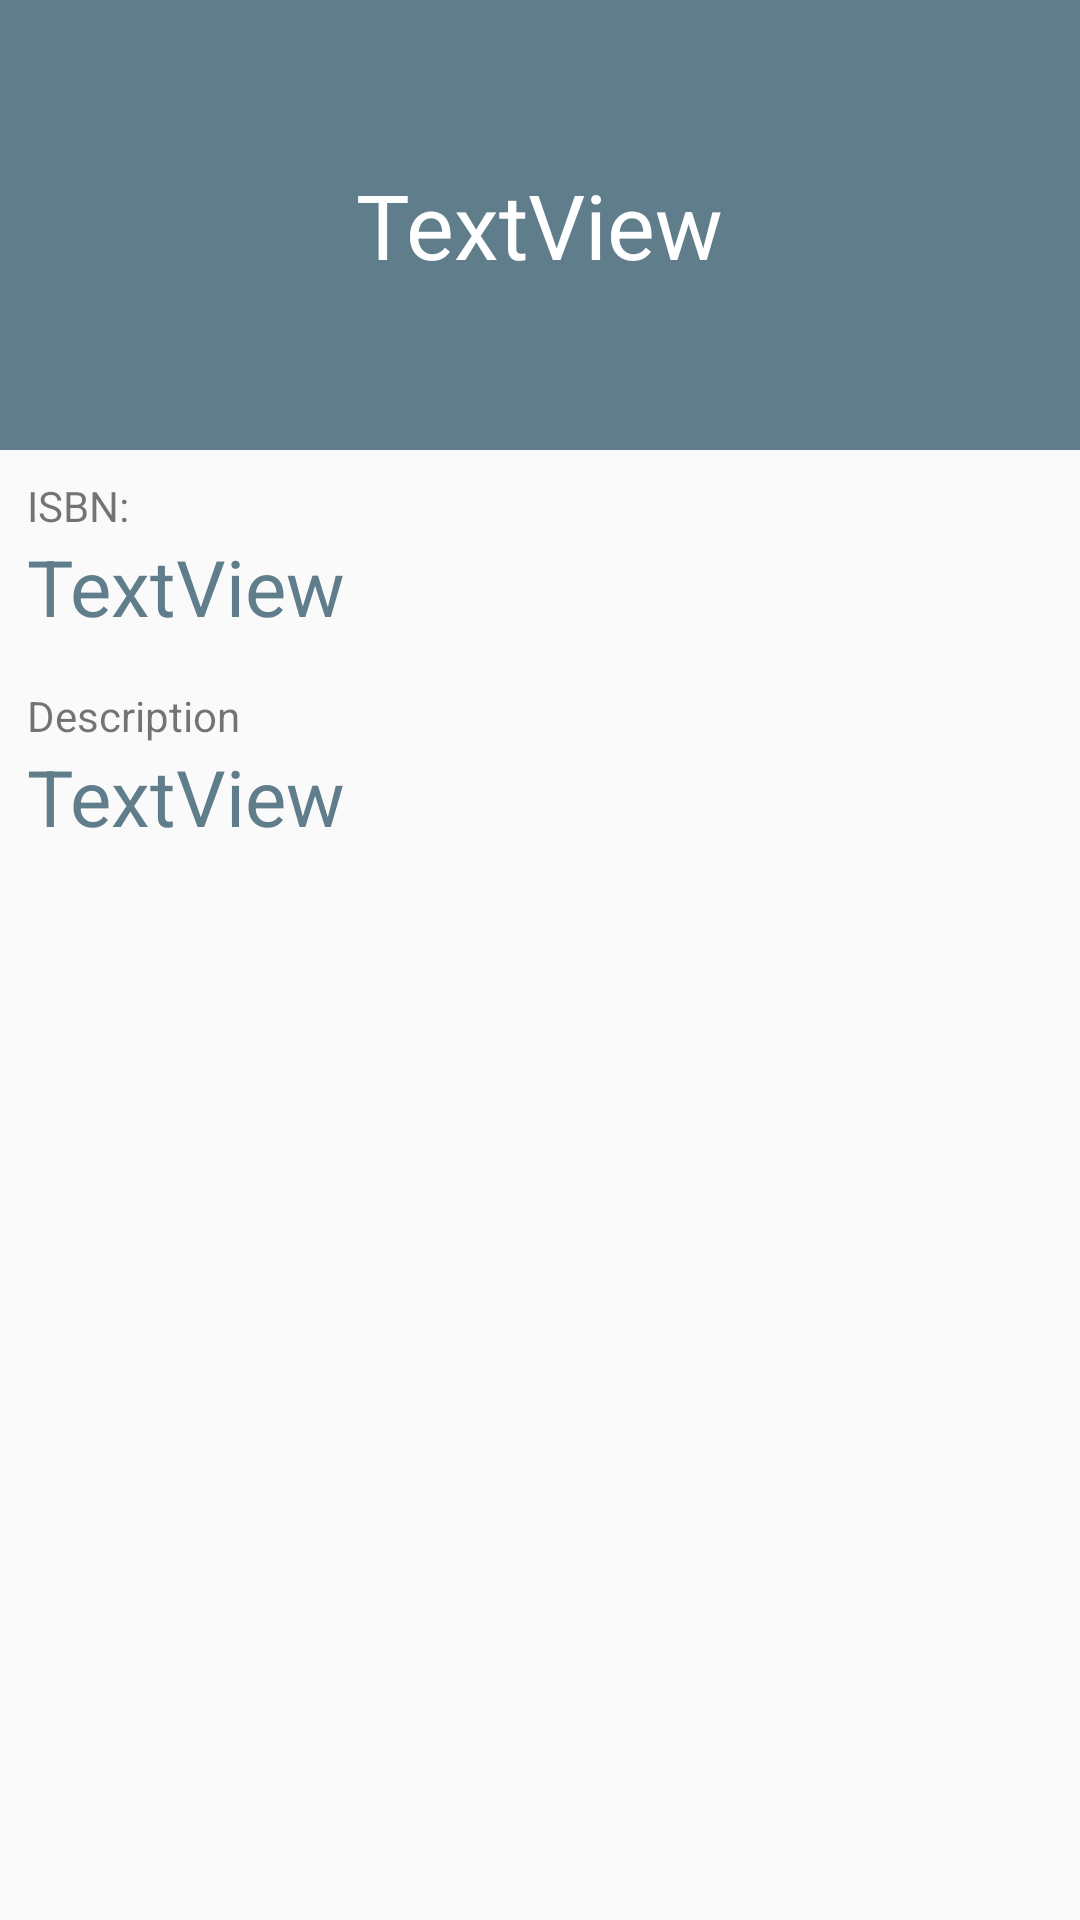

Android layout source for this screen:
<!-- AndroidManifest.xml: application theme AppTheme -->
<!-- res/layout/activity_book_details.xml -->
<?xml version="1.0" encoding="utf-8"?>
<LinearLayout xmlns:android="http://schemas.android.com/apk/res/android"
    xmlns:app="http://schemas.android.com/apk/res-auto"
    xmlns:tools="http://schemas.android.com/tools"
    android:layout_width="match_parent"
    android:layout_height="match_parent"
    android:orientation="vertical"
    tools:context=".BookDetailsActivity">
    <RelativeLayout
        android:layout_width="match_parent"
        android:layout_height="@dimen/d150"
        android:background="@color/blue_grey_500"
        android:orientation="horizontal">

        <TextView
            android:id="@+id/tv_bookdetail_title"
            style="@style/DetailsTitle"
            android:layout_width="wrap_content"
            android:layout_height="wrap_content"
            android:layout_centerInParent="true"
            android:text="TextView" />
    </RelativeLayout>

    <ScrollView
        android:layout_width="match_parent"
        android:layout_height="match_parent">

        <LinearLayout
            android:layout_width="match_parent"
            android:padding="@dimen/d9"
            android:layout_height="wrap_content"
            android:orientation="vertical" >


            <TextView
                android:id="@+id/textView"
                android:layout_width="match_parent"
                android:layout_height="wrap_content"
                android:text="@string/isbn_details" />

            <TextView
                android:id="@+id/tv_bookdetail_isbn"
                style="@style/DetailsInfo"
                android:layout_width="match_parent"
                android:layout_height="wrap_content"
                android:text="TextView" />

            <TextView
                android:id="@+id/textView2"
                android:layout_width="match_parent"
                android:layout_height="wrap_content"
                android:text="@string/description_details" />

            <TextView
                android:id="@+id/tv_bookdetail_description"
                style="@style/DetailsInfo"
                android:layout_width="match_parent"
                android:layout_height="wrap_content"
                android:text="TextView" />
        </LinearLayout>
    </ScrollView>

</LinearLayout>
<!-- resources referenced by this layout -->
<resources>
  <color name="blue_grey_500">#607D8B</color>
  <dimen name="d150">150dp</dimen>
  <dimen name="d9">9dp</dimen>
  <string name="description_details">Description</string>
  <string name="isbn_details">ISBN:</string>
  <style name="DetailsInfo">
          <item name="android:textSize">@dimen/d26</item>
          <item name="android:textColor">@color/blue_grey_500</item>
          <item name="android:paddingBottom">@dimen/d16</item>
      </style>
  <style name="DetailsTitle">
          <item name="android:textSize">@dimen/d30</item>
          <item name="android:textColor">@color/white</item>
      </style>
  <style name="AppTheme" parent="Theme.AppCompat.Light.DarkActionBar">
          
          <item name="colorPrimary">@color/colorPrimary</item>
          <item name="colorPrimaryDark">@color/colorPrimaryDark</item>
          <item name="colorAccent">@color/colorAccent</item>
      </style>
  <dimen name="d26">26dp</dimen>
  <dimen name="d16">16dp</dimen>
  <dimen name="d30">30dp</dimen>
  <color name="white">#FFFFFF</color>
  <color name="colorPrimary">#3F51B5</color>
  <color name="colorPrimaryDark">#303F9F</color>
  <color name="colorAccent">#FF4081</color>
</resources>
